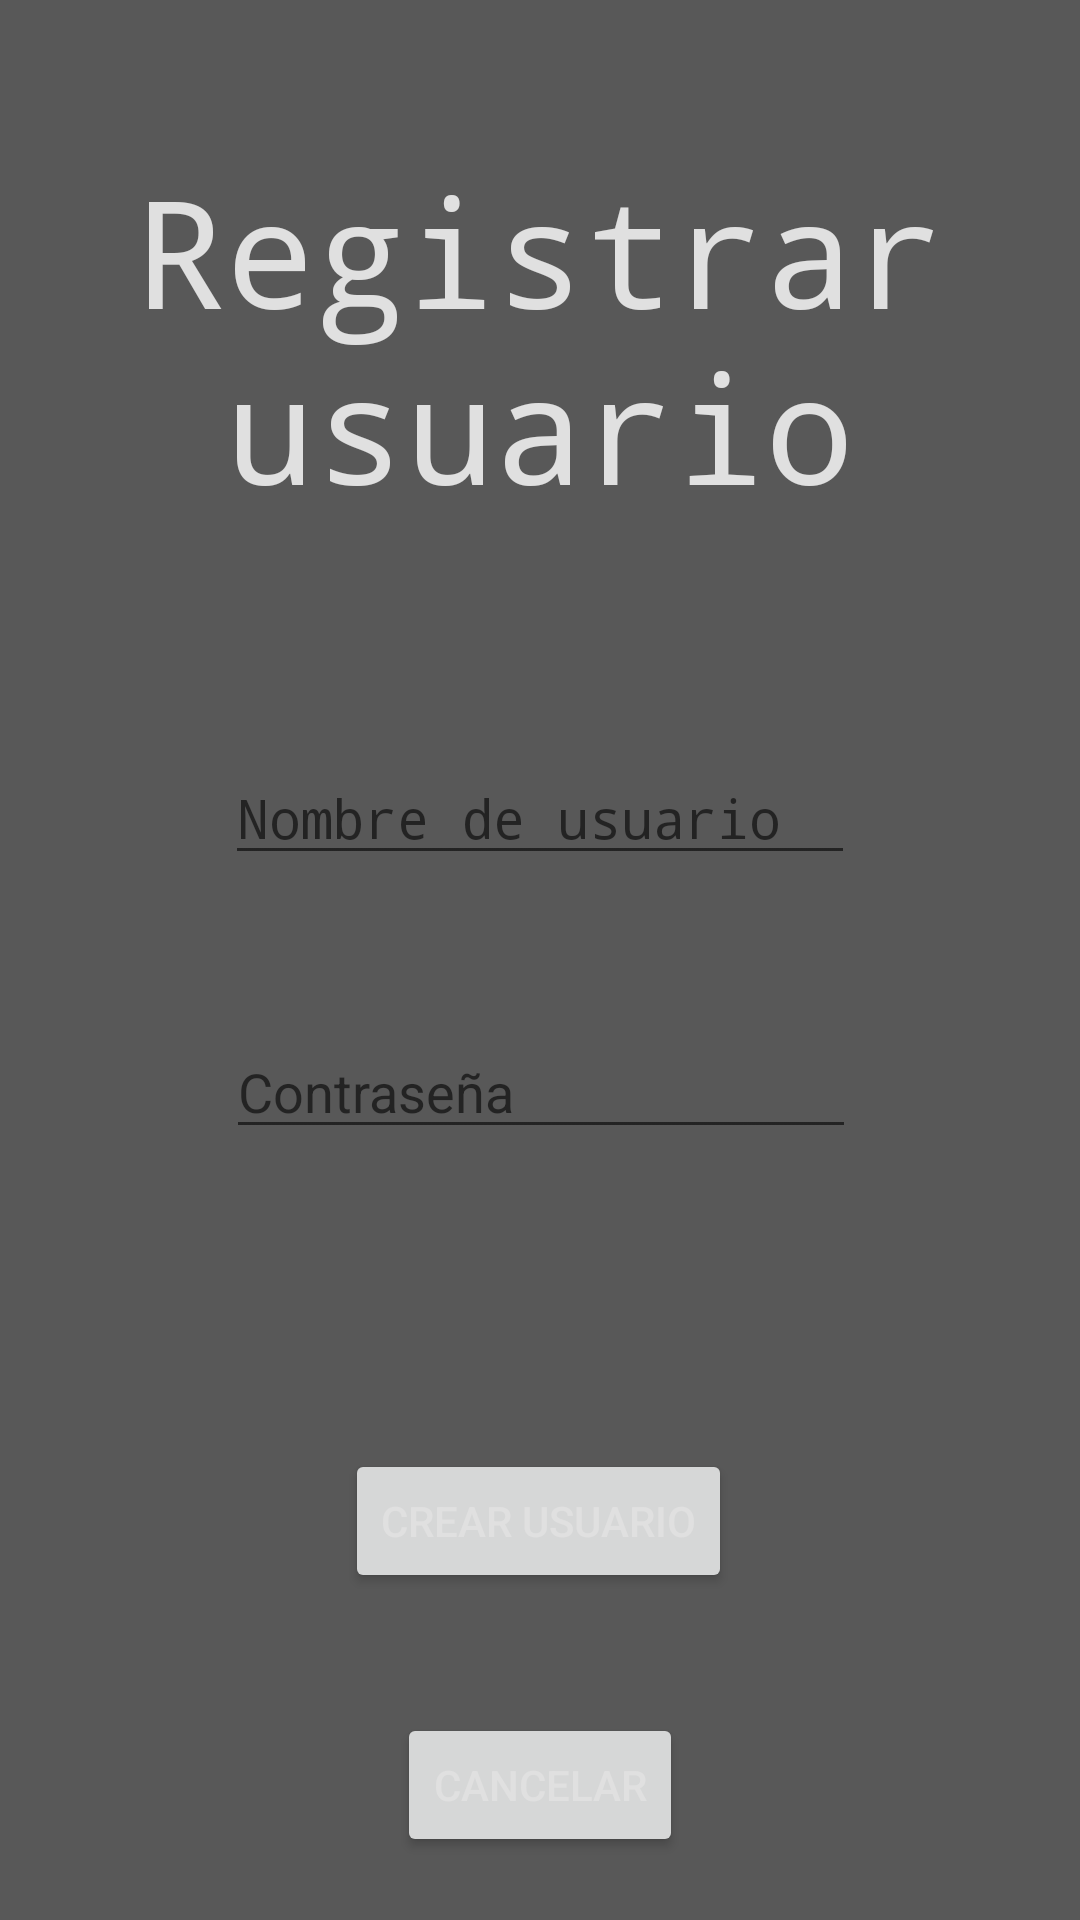

Produce the Android XML layout that renders to this screen, including the resource entries it uses.
<!-- AndroidManifest.xml: application theme Theme.FreeForPlay -->
<!-- res/layout/new_user.xml -->
<?xml version="1.0" encoding="utf-8"?>
<androidx.constraintlayout.widget.ConstraintLayout xmlns:android="http://schemas.android.com/apk/res/android"
    xmlns:app="http://schemas.android.com/apk/res-auto"
    xmlns:tools="http://schemas.android.com/tools"
    android:layout_width="match_parent"
    android:layout_height="match_parent">

    <TextView
        android:id="@+id/textView"
        android:layout_width="wrap_content"
        android:layout_height="wrap_content"
        android:layout_marginTop="50dp"
        android:fontFamily="monospace"
        android:text="Registrar usuario"
        android:textAlignment="center"
        android:textSize="50sp"
        app:layout_constraintEnd_toEndOf="parent"
        app:layout_constraintHorizontal_bias="0.0"
        app:layout_constraintStart_toStartOf="parent"
        app:layout_constraintTop_toTopOf="parent" />

    <EditText
        android:id="@+id/txtNewUser"
        android:layout_width="wrap_content"
        android:layout_height="wrap_content"
        android:layout_marginTop="75dp"
        android:ems="10"
        android:fontFamily="monospace"
        android:hint="Nombre de usuario"
        android:inputType="textPersonName"
        android:textColor="#E0E0E0"
        app:layout_constraintEnd_toEndOf="parent"
        app:layout_constraintStart_toStartOf="parent"
        app:layout_constraintTop_toBottomOf="@+id/textView" />

    <Button
        android:id="@+id/bCreateUser"
        android:layout_width="wrap_content"
        android:layout_height="wrap_content"
        android:layout_marginTop="100dp"
        android:text="Crear usuario"
        app:cornerRadius="100dp"
        app:layout_constraintEnd_toEndOf="parent"
        app:layout_constraintHorizontal_bias="0.498"
        app:layout_constraintStart_toStartOf="parent"
        app:layout_constraintTop_toBottomOf="@+id/txtNewPass" />

    <Button
        android:id="@+id/bCancelNewUser"
        android:layout_width="wrap_content"
        android:layout_height="wrap_content"
        android:layout_marginTop="40dp"
        android:text="Cancelar"
        app:cornerRadius="100dp"
        app:layout_constraintEnd_toEndOf="parent"
        app:layout_constraintStart_toStartOf="parent"
        app:layout_constraintTop_toBottomOf="@+id/bCreateUser" />

    <EditText
        android:id="@+id/txtNewPass"
        android:layout_width="wrap_content"
        android:layout_height="wrap_content"
        android:layout_marginTop="50dp"
        android:ems="10"
        android:hint="Contraseña"
        android:inputType="textPersonName"
        android:textColor="#E0E0E0"
        app:layout_constraintEnd_toEndOf="parent"
        app:layout_constraintHorizontal_bias="0.502"
        app:layout_constraintStart_toStartOf="parent"
        app:layout_constraintTop_toBottomOf="@+id/txtNewUser" />
</androidx.constraintlayout.widget.ConstraintLayout>
<!-- resources referenced by this layout -->
<resources>
  <style name="Theme.FreeForPlay" parent="Theme.MaterialComponents.DayNight.DarkActionBar">
          
          <item name="colorPrimary">#FF9800</item>
          <item name="colorPrimaryVariant">@color/purple_700</item>
          <item name="colorOnPrimary">@color/white</item>
          
          <item name="colorSecondary">@color/teal_200</item>
          <item name="colorSecondaryVariant">@color/teal_700</item>
          <item name="colorOnSecondary">@color/white</item>
          
          <item name="android:statusBarColor">?attr/colorPrimary</item>
          
          <item name="android:background">#585858</item>
          
          <item name="android:textColor">#E0E0E0</item>
      </style>
  <!-- not gathered from this repository: default colours our renderer supplied (Android Studio template values) -->
  <color name="purple_700">#FF3700B3</color>
  <color name="teal_200">#FF03DAC5</color>
  <color name="teal_700">#FF018786</color>
  <color name="white">#FFFFFFFF</color>
</resources>
